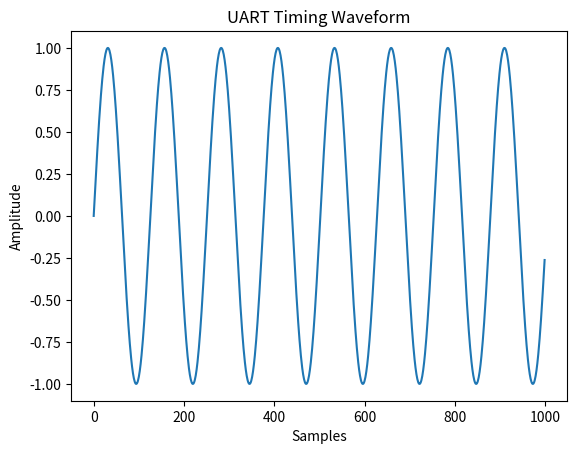

Source code (Python):
import numpy as np
import matplotlib.pyplot as plt

samples = np.sin(np.linspace(0, 50, 1000))

plt.plot(samples)

plt.title("UART Timing Waveform")

plt.xlabel("Samples")
plt.ylabel("Amplitude")

plt.show()
